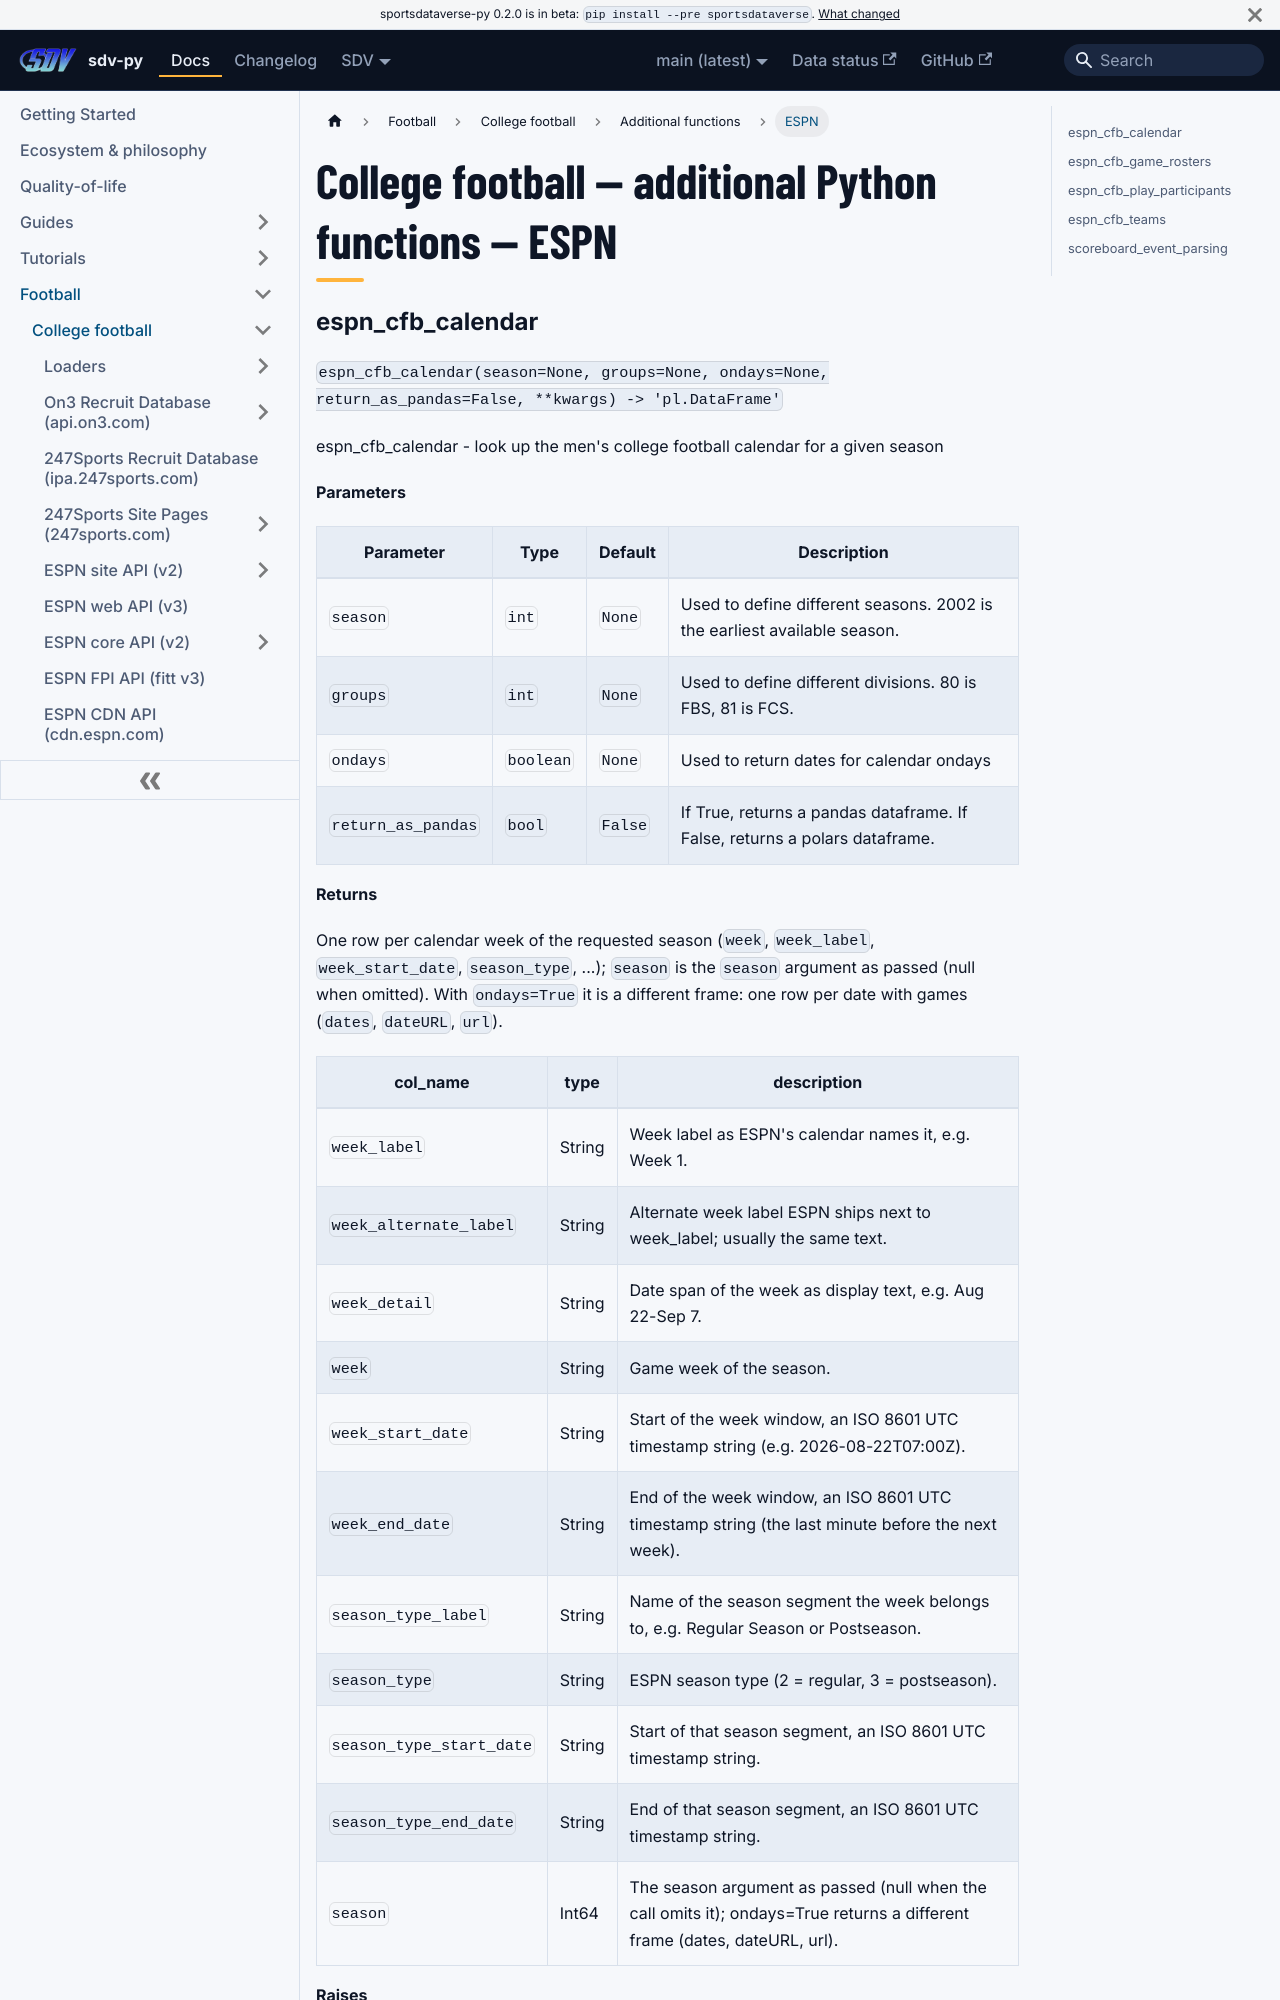

repository: sportsdataverse/sportsdataverse-py · page: docs/cfb/reference/additional/espn/index.html · generator: docusaurus

---
title: "College football — additional Python functions — ESPN"
sidebar_label: "ESPN"
sidebar_position: 2
description: "College football — additional Python functions — ESPN — function reference in sdv-py, the SportsDataverse Python package."
---
# College football — additional Python functions — ESPN
